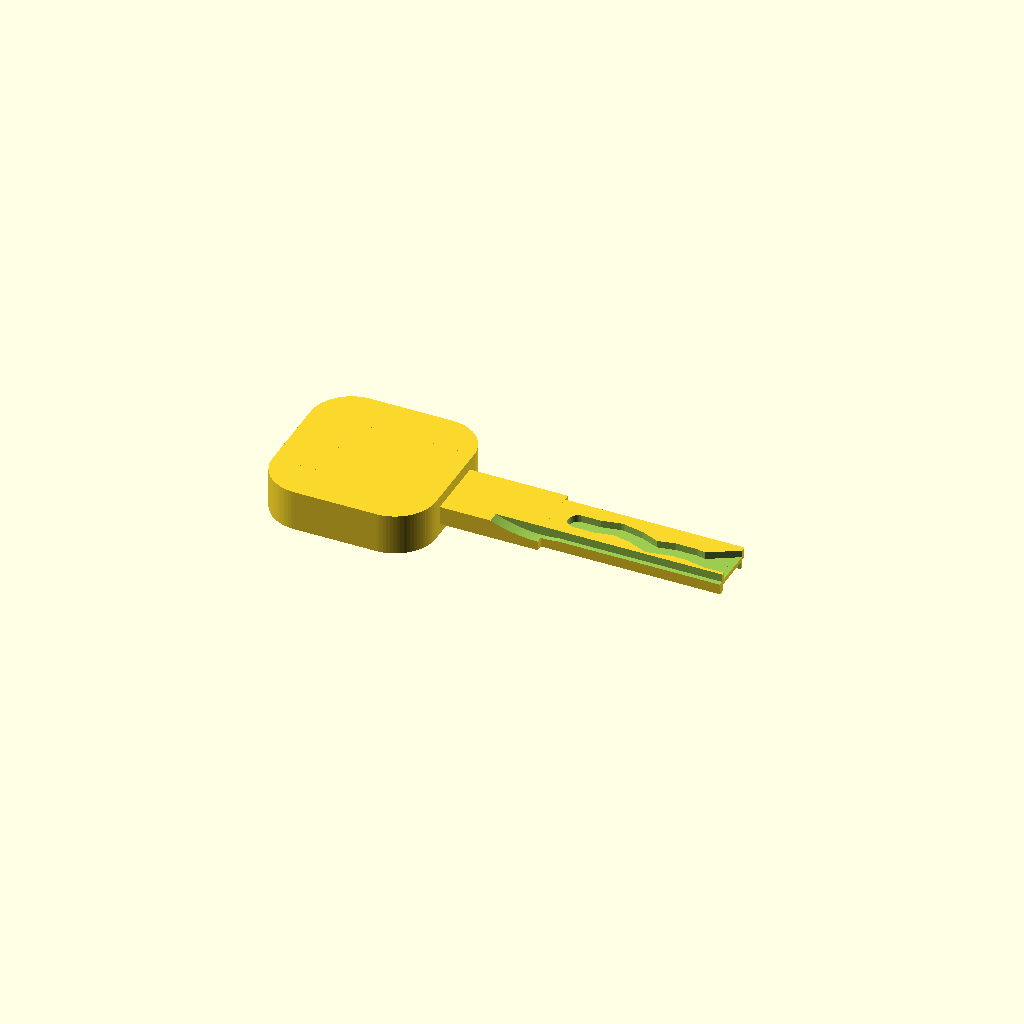
Cell 1: the model at its default parameters.
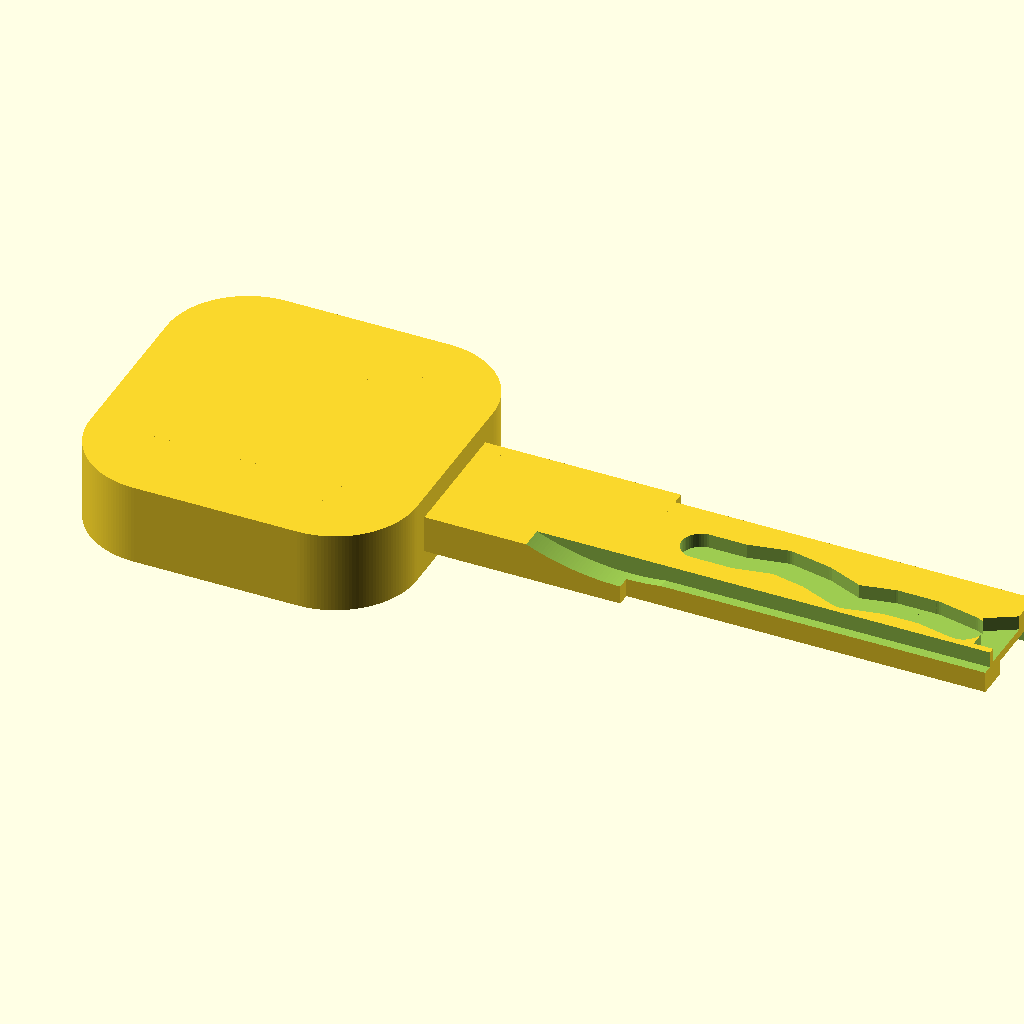
Cell 2: the same model with MM_PER_IN = 50.8.
All cells are drawn from one camera (rotation 55°, 0°, 25°, orthographic, colour scheme Cornfield), so only the parameter changes between them.
OpenSCAD source file inputs/thingiverse/thing-1844427/files/key.scad:
///////////////////
///  PARAMETERS ///
///////////////////


key_code = [3,3,4,3,1,2,2,1]; // this is the key code


///////////////////////////////////////////////////////////


MM_PER_IN = 25.4;

$fa=0.5; // default minimum facet angle is now 0.5
$fs=0.5; // default minimum facet size is now 0.5 mm

// All units in inches then converted to mm

// Key Head
key_head_width                = 1       * MM_PER_IN;
key_head_length               = 1       * MM_PER_IN;
key_head_height               = 0.25    * MM_PER_IN;
key_head_radius               = 0.25    * MM_PER_IN;

// Key Blade
blade_height                  = 0.115   * MM_PER_IN;
blade_width                   = 0.320   * MM_PER_IN;
blade_length                  = 1.70    * MM_PER_IN;

// Guide Groove in Side of Key Blade
side_groove_offset_from_head  = 1.1     * MM_PER_IN;
side_groove_depth             = 0.05    * MM_PER_IN;
side_groove_width             = 0.03    * MM_PER_IN;
side_groove_taper_radius      = 0.75    * MM_PER_IN;

// Key Stop - wider area at top of key blade
key_stop_offset               = 0.04    * MM_PER_IN;
key_stop_height               = 0.250   * MM_PER_IN;

// Cuts
cut_depth                     = 0.044   * MM_PER_IN; // depth of cut
cut_r                         = 0.120/2 * MM_PER_IN; // radius of cutter
cut_spacing                   = 0.118   * MM_PER_IN; // spacing between cuts
cut_positions                 = [ 0.150 * MM_PER_IN, // 1
                                  0.126 * MM_PER_IN, // 2
                                  0.102 * MM_PER_IN, // 3
                                  0.079 * MM_PER_IN  // 4 
                                ]; // these are the cuts according to the key data sheet
cut_insets                    = [ cut_spacing * 8,
                                  cut_spacing * 7,
                                  cut_spacing * 6,
                                  cut_spacing * 5,
                                  cut_spacing * 4,
                                  cut_spacing * 3,
                                  cut_spacing * 2,
                                  cut_spacing * 1
                                ] ;



//////////////////////////
///  FUNCTIONS/MODULES ///
//////////////////////////


module rounded_cir(w,l,h,r){
  // Creates a cube with the x-y edges rounded
  // Parameters:
  // w - width of cube
  // l - length of cube
  // h - height of cube
  // r - radius of rounded edges
  translate([-w/2,0,0])
  union()
  {
    translate([(-w/2+r), (-l/2+r), 0]) cylinder(r=r,h=h, center=true);
    translate([(w/2-r), (-l/2+r), 0])  cylinder(r=r,h=h, center=true);
    translate([(-w/2+r), (l/2-r), 0])  cylinder(r=r,h=h, center=true);
    translate([(w/2-r), (l/2-r), 0])   cylinder(r=r,h=h, center=true);
    cube([w-2*r,l,h], center=true); // space left inside
    cube([w,l-2*r,h], center=true); // and in the other way
  }
}

module key_cuts(rotation){
  // Creates cuts in key blade - made to be subtracted
  // parameters - rotation coordinates
  rotate(rotation)
    union(){

      // Make all blade cuts
      for(i=[0:1:6]){
        hull(){
          c1_code = key_code[i];
          c1_pos = cut_insets[i];
          c1_depth = cut_positions[c1_code-1];

          c2_code = key_code[i+1];
          c2_pos = cut_insets[i+1];
          c2_depth = cut_positions[c2_code-1];

          translate([blade_length-c1_pos,+blade_width/2-cut_r-c1_depth, blade_height/2-cut_depth]) cylinder(r=cut_r,h=blade_height, $fn=50);
          translate([blade_length-c2_pos,+blade_width/2-cut_r-c2_depth, blade_height/2-cut_depth]) cylinder(r=cut_r,h=blade_height, $fn=50);
        }    
      }
        // Cut entry way in blade
        translate([blade_length-3,-2,blade_height/2-cut_depth]) rotate([0,0,30]) cube([10,3,10]);
        translate([blade_length-3,-cut_r*2+blade_width/2-cut_positions[0],blade_height/2-cut_depth]) rotate([0,0,0]) cube([10,cut_r*2,10]);
  }
}


///////////////////////
///  MODEL CREATION ///
///////////////////////


// Create hey head
rounded_cir(  w=key_head_width, 
              l=key_head_length, 
              h=key_head_height, 
              r=key_head_radius );


// Key Blade
side_groove_offset = blade_length-side_groove_offset_from_head; // where to start cube cut - distance from key head
difference(){
  union(){
    // create key blade base
    translate([0,-blade_width/2,-blade_height/2]) 
      cube([blade_length,blade_width,blade_height]);
    // create key stop
    translate([0,-blade_width/2-key_stop_offset,-blade_height/2]) 
      cube([side_groove_offset,blade_width+key_stop_offset*2,blade_height]);
  }
  // cut side grove guide slots - one cut for each side
  translate([side_groove_offset,-blade_width*1.5+side_groove_width,blade_height/2-side_groove_depth]) 
    cube([blade_length,blade_width,blade_height]); // make cube same size as blade to use for cutting
  translate([side_groove_offset,blade_width/2-side_groove_width,-blade_height*1.5+side_groove_depth]) 
    cube([blade_length,blade_width,blade_height]); // make cube same size as blade to use for cutting

  // cut side groove taper on each side
  translate([side_groove_offset,-blade_width/2+side_groove_width,side_groove_taper_radius]) rotate([90,0,0])  cylinder(r=side_groove_taper_radius,h=side_groove_width*4);
  translate([side_groove_offset,side_groove_width*4+blade_width/2-side_groove_width,-side_groove_taper_radius]) rotate([90,0,0])  cylinder(r=side_groove_taper_radius,h=side_groove_width*4);
  // make cuts in blade
  key_cuts([0,0,0]);
  key_cuts([180,0,0]);
  }
Customizer parameters (derived from the source; name, type, default, range or options):
MM_PER_IN: number, default 25.4
